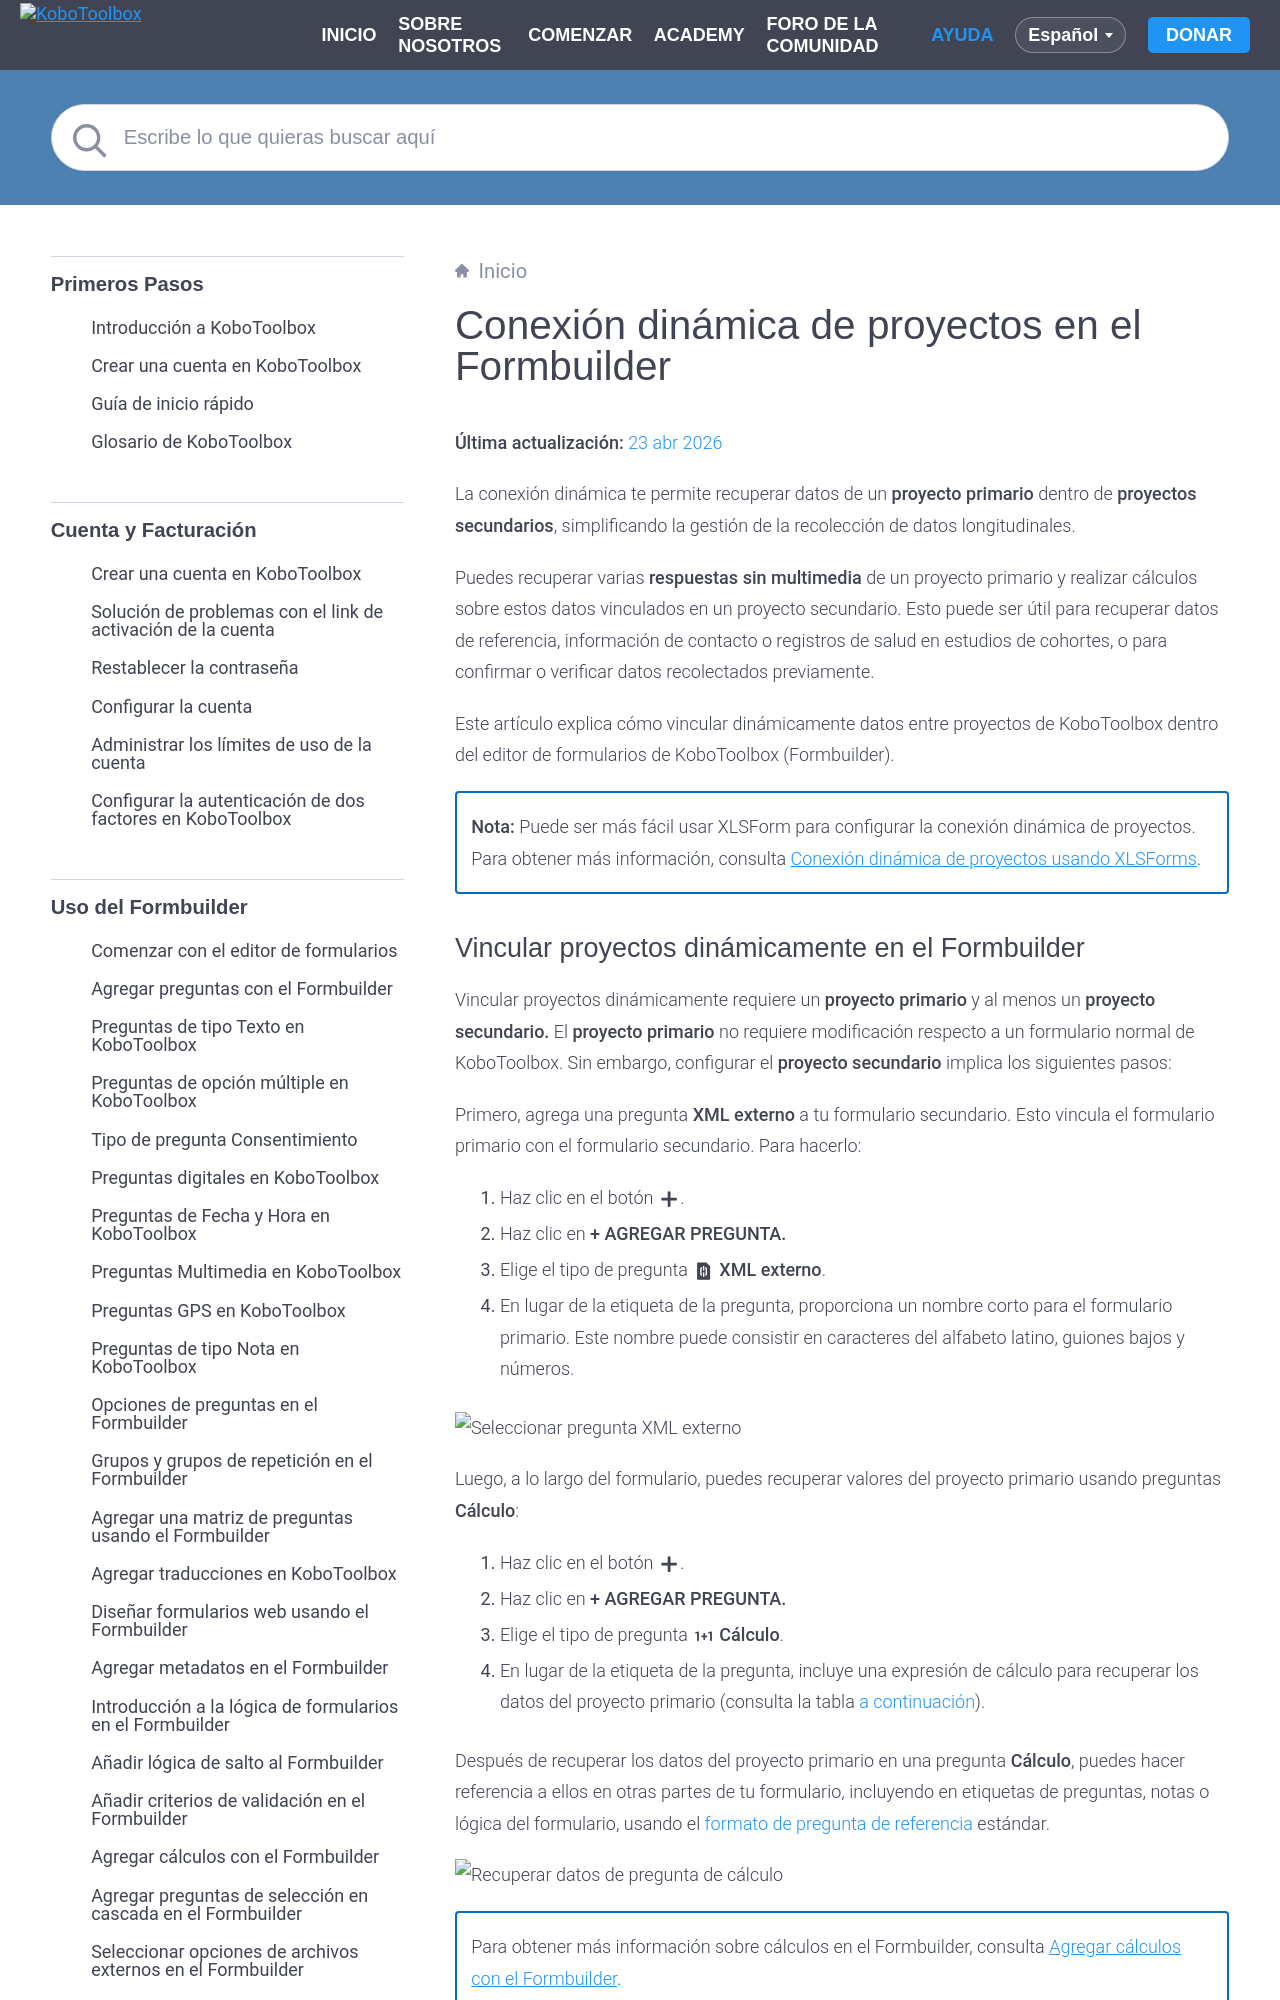

repository: kobotoolbox/docs · page: es/dynamic_data_attachment_formbuilder.html · generator: sphinx

# Conexión dinámica de proyectos en el Formbuilder
**Última actualización:** <a href="https://github.com/kobotoolbox/docs/blob/6f05aaa00b0eaf39e8ec1db4a6529a491fb1c551/source/dynamic_data_attachment_formbuilder.md" class="reference">23 abr 2026</a>

La conexión dinámica te permite recuperar datos de un **proyecto primario** dentro de **proyectos secundarios**, simplificando la gestión de la recolección de datos longitudinales. 

Puedes recuperar varias **respuestas sin multimedia** de un proyecto primario y realizar cálculos sobre estos datos vinculados en un proyecto secundario. Esto puede ser útil para recuperar datos de referencia, información de contacto o registros de salud en estudios de cohortes, o para confirmar o verificar datos recolectados previamente. 

Este artículo explica cómo vincular dinámicamente datos entre proyectos de KoboToolbox dentro del editor de formularios de KoboToolbox (Formbuilder). 

<p class="note">
<strong>Nota:</strong> Puede ser más fácil usar XLSForm para configurar la conexión dinámica de proyectos. Para obtener más información, consulta <a href="https://support.kobotoolbox.org/es/dynamic_data_attachment.html">Conexión dinámica de proyectos usando XLSForms</a>.
</p>
